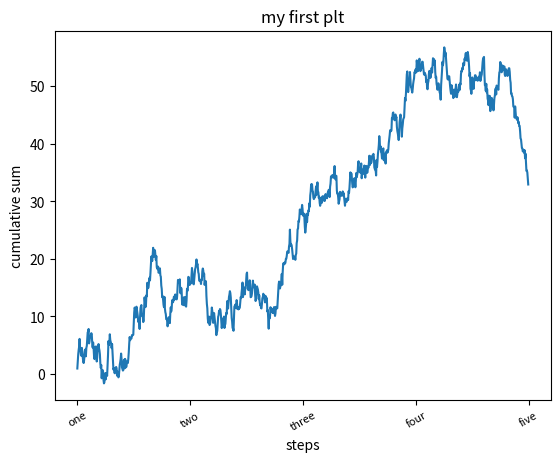

Here is the Python script that generated this plot:
import numpy as np
import pandas as pd
import matplotlib.pyplot as plt

# #图像和子图
# fig=plt.figure()
# ax1 = fig.add_subplot(2, 2, 1)
# ax1.plot([1, 2, 3], [4, 5, 1],color="red",linestyle="--",label="first line")
# ax1.plot([1,2,3],[7,5,3],color="blue",linestyle="--",label="second line",marker='o')
# #显示图例
# ax1.legend()
# ax2=fig.add_subplot(2, 2, 4)
# ax3 = fig.add_subplot(2, 2, 3)
# plt.show()

#刻度、标签和图例
fig,ax=plt.subplots()
ax.plot(np.random.standard_normal(1000).cumsum())
ax.set(title="my first plt",xlabel="steps",ylabel="cumulative sum")
ax.set_xticks([0, 250, 500, 750, 1000])
ax.set_xticklabels(['one', 'two', 'three', 'four', 'five'],rotation=30,fontsize=8)
plt.show()